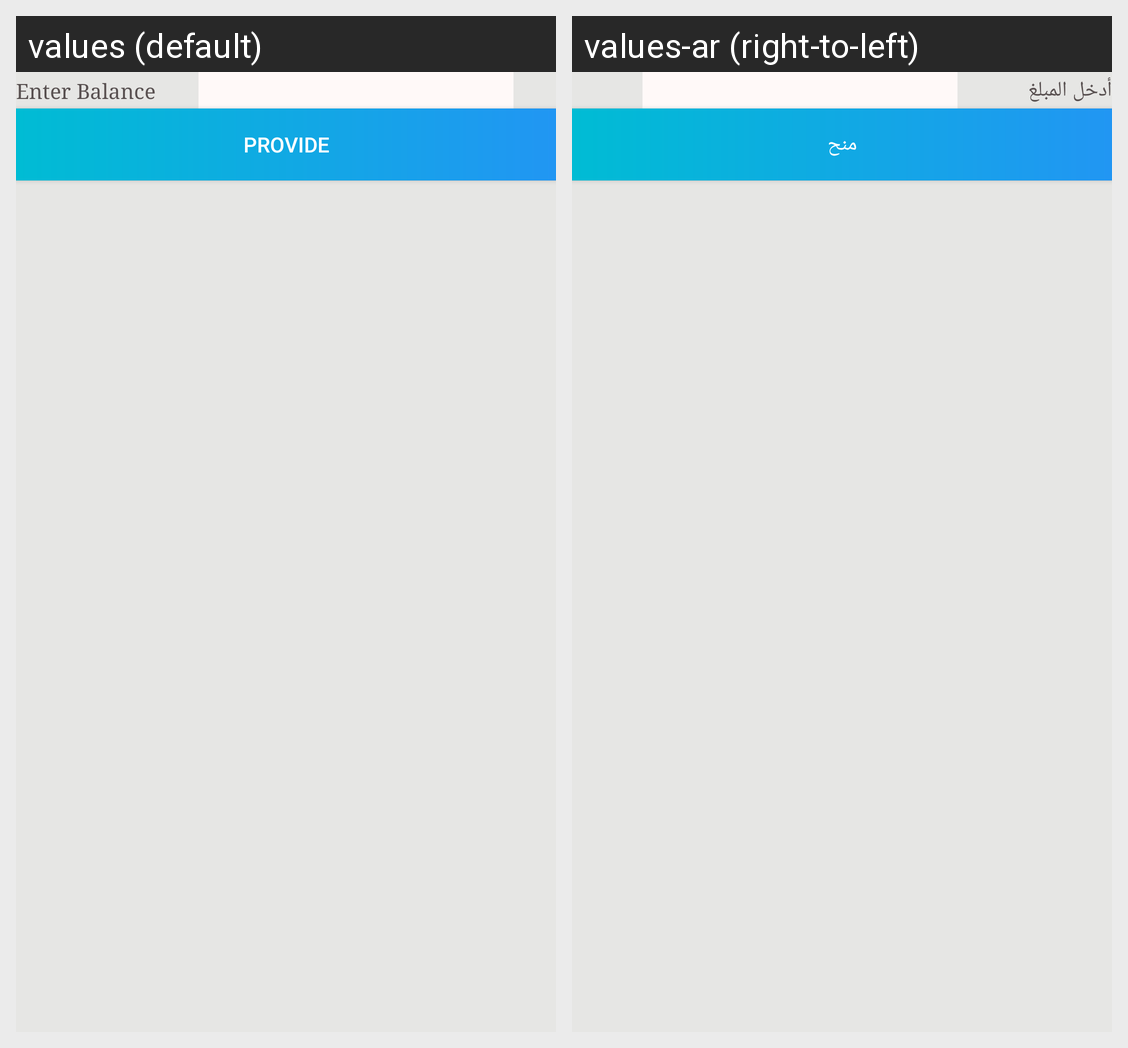

Translations of the strings shown on this Android screen, per locale in the grid:
Android screen res/layout/activity_task_provide.xml rendered under 2 locales, left to right: values (default), values-ar (right-to-left). Device: Nexus 5 (rendered at 1080×1920; each locale shown at half size, 540×960, under a caption strip naming it); theme Theme.VolunteerApp.
Strings drawn on this screen, with the default value and each locale's value (text and hints the layout hard-codes, and strings that could not be matched under every locale, appear in the picture but are not listed):

enterBalance
  values: Enter Balance
  values-ar: أدخل المبلغ

btn_provide
  values: Provide
  values-ar: منح
